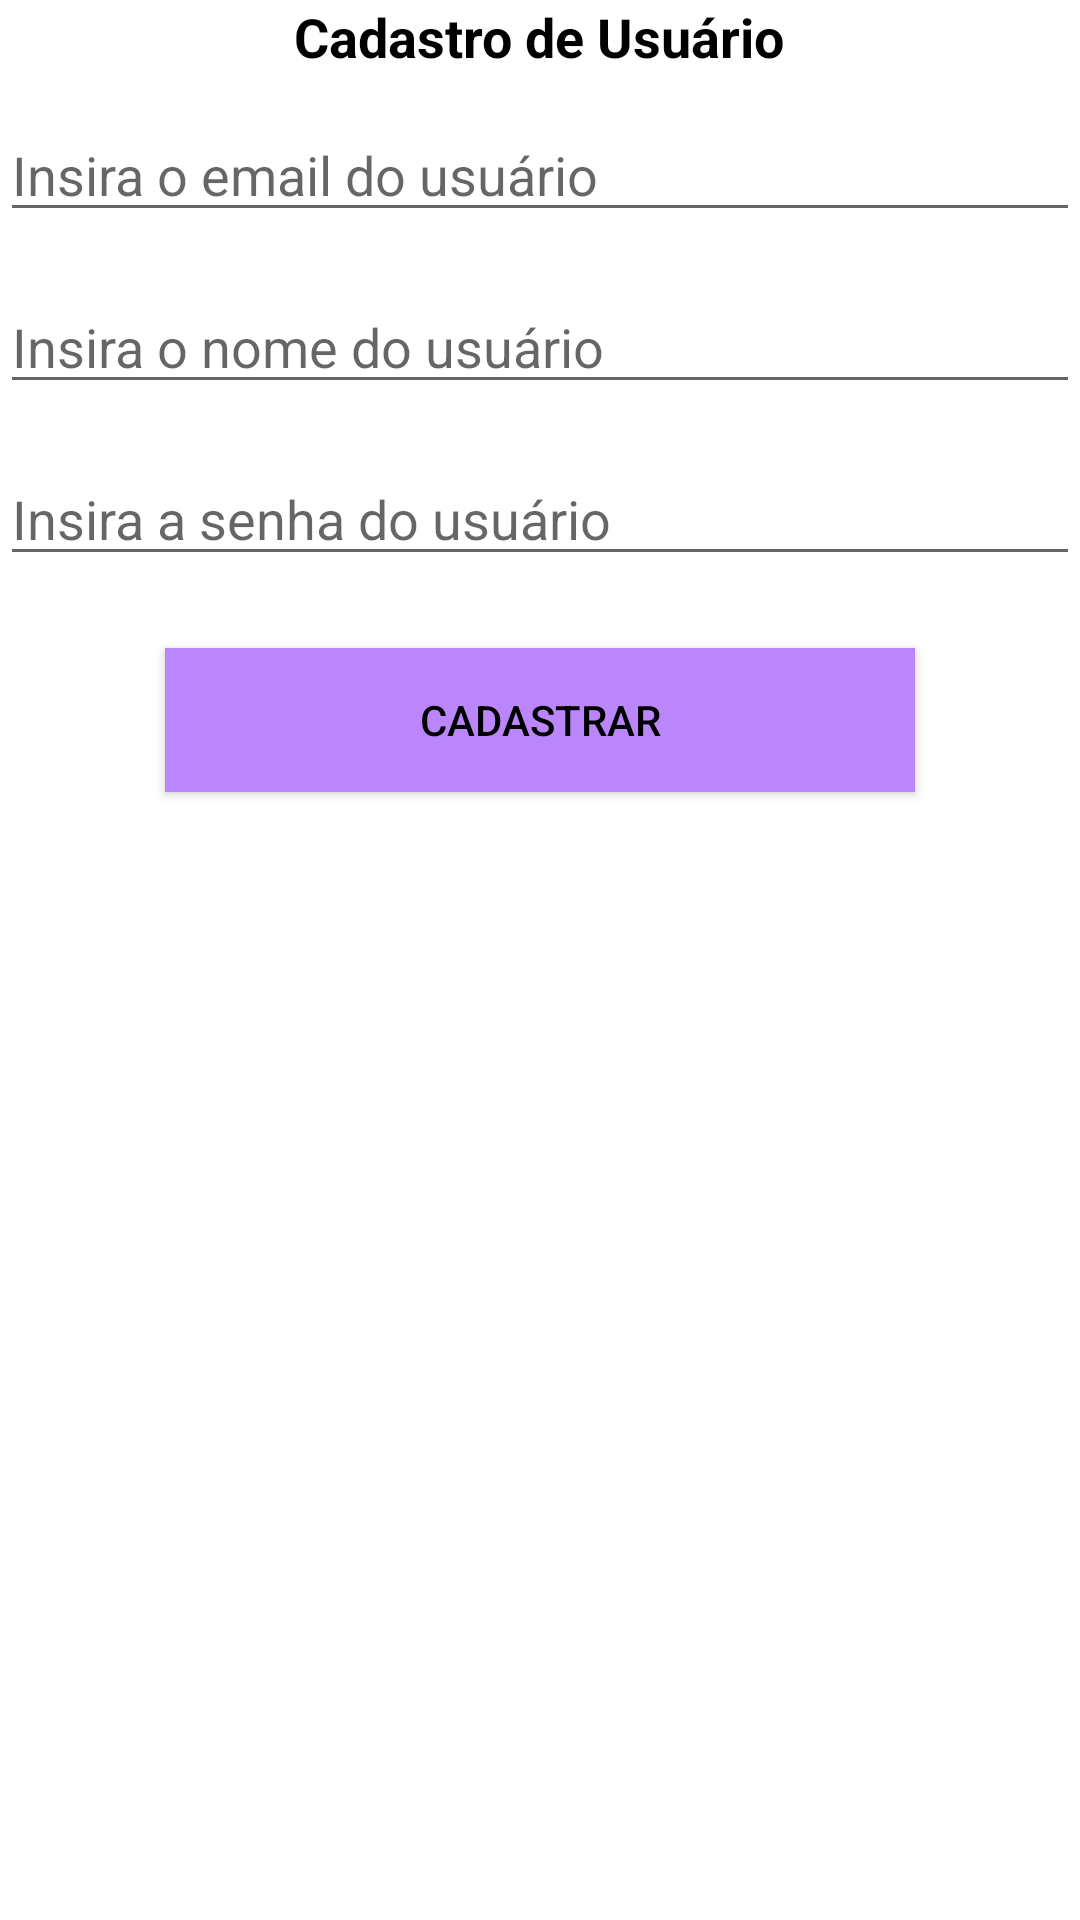

The Android layout XML behind this screen, and the referenced resources:
<!-- AndroidManifest.xml: application theme Theme.FastFashion_app -->
<!-- res/layout/activity_register_user.xml -->
<?xml version="1.0" encoding="utf-8"?>
<LinearLayout xmlns:android="http://schemas.android.com/apk/res/android"
    xmlns:app="http://schemas.android.com/apk/res-auto"
    xmlns:tools="http://schemas.android.com/tools"
    android:layout_width="match_parent"
    android:layout_height="match_parent"
    tools:context="com.example.fastfashion_app.RegisterUser"
    android:orientation="vertical"
    android:layout_margin="24dp">

    <TextView
        android:layout_width="wrap_content"
        android:layout_height="20dp"
        android:layout_gravity="center_horizontal"
        android:text="Cadastro de Usuário"
        android:textColor="#000000"
        android:textSize="18dp"
        android:textStyle="bold" />

    <EditText
        android:id="@+id/edit_user_email"
        android:layout_width="match_parent"
        android:layout_height="wrap_content"
        android:hint="Insira o email do usuário"
        android:layout_marginTop="16dp"/>

    <EditText
        android:id="@+id/edit_user_name"
        android:layout_width="match_parent"
        android:layout_height="wrap_content"
        android:hint="Insira o nome do usuário"
        android:layout_marginTop="16dp"/>

    <EditText
        android:id="@+id/edit_user_password"
        android:layout_width="match_parent"
        android:layout_height="wrap_content"
        android:hint="Insira a senha do usuário"
        android:layout_marginTop="16dp"
        android:inputType="textPassword"/>

    <Button
        android:id="@+id/btn_record"
        android:layout_width="250dp"
        android:layout_height="wrap_content"
        android:layout_gravity="center_horizontal"
        android:text="Cadastrar"
        android:background="@color/purple_200"
        android:layout_marginTop="24dp"
        android:textColor="@color/black"/>

</LinearLayout>
<!-- resources referenced by this layout -->
<resources>
  <style name="Theme.FastFashion_app" parent="Theme.MaterialComponents.DayNight.DarkActionBar">
          
          <item name="colorPrimary">@color/purple_500</item>
          <item name="colorPrimaryVariant">@color/purple_700</item>
          <item name="colorOnPrimary">@color/white</item>
          
          <item name="colorSecondary">@color/teal_200</item>
          <item name="colorSecondaryVariant">@color/teal_700</item>
          <item name="colorOnSecondary">@color/black</item>
          
          <item name="android:statusBarColor">?attr/colorPrimaryVariant</item>
          
      </style>
  <!-- not gathered from this repository: default colours our renderer supplied (Android Studio template values) -->
  <color name="purple_200">#FFBB86FC</color>
  <color name="purple_500">#FF6200EE</color>
  <color name="purple_700">#FF3700B3</color>
  <color name="teal_200">#FF03DAC5</color>
  <color name="teal_700">#FF018786</color>
  <color name="black">#FF000000</color>
  <color name="white">#FFFFFFFF</color>
</resources>
